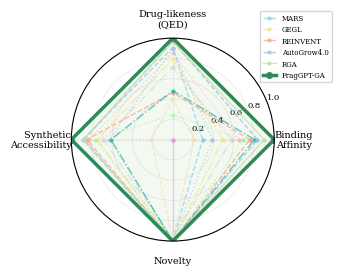

This chart was generated by the following Python code: (Note: this script raises an exception after producing the figure.)
#!/usr/bin/env python3
# -*- coding: utf-8 -*-
"""
论文专用雷达图生成器
===================
生成适合论文首页使用的简洁雷达图
"""

import matplotlib.pyplot as plt
import numpy as np
from math import pi

# 设置专业的学术风格
plt.rcParams['font.family'] = ['Times New Roman', 'DejaVu Serif', 'serif']
plt.rcParams['font.size'] = 8
plt.rcParams['axes.labelsize'] = 8
plt.rcParams['axes.titlesize'] = 9
plt.rcParams['legend.fontsize'] = 7
plt.rcParams['figure.titlesize'] = 9

def create_paper_radar_chart():
    """创建适合论文的简洁雷达图"""
    
    # 创建图形
    fig, ax = plt.subplots(figsize=(3.2, 2.8), subplot_kw=dict(projection='polar'))
    
    # 包含论文表格中的所有方法
    methods_data = {
        'screening': {
            'docking': 11.400,
            'qed': 0.678,
            'sa': 2.689,
            'novelty': 0.0,
            'color': '#FFB6C1',
            'linestyle': ':',
            'alpha': 0.6
        },
        'MARS': {
            'docking': 9.257,
            'qed': 0.709,
            'sa': 2.450,
            'novelty': 100.0,
            'color': '#87CEEB',
            'linestyle': '--',
            'alpha': 0.7
        },
        'MolDQN': {
            'docking': 7.501,
            'qed': 0.170,
            'sa': 5.833,
            'novelty': 100.0,
            'color': '#DDA0DD',
            'linestyle': ':',
            'alpha': 0.6
        },
        'GEGL': {
            'docking': 10.450,
            'qed': 0.643,
            'sa': 2.990,
            'novelty': 100.0,
            'color': '#F0E68C',
            'linestyle': '-.',
            'alpha': 0.7
        },
        'REINVENT': {
            'docking': 12.010,
            'qed': 0.445,
            'sa': 2.596,
            'novelty': 100.0,
            'color': '#FFA07A',
            'linestyle': '--',
            'alpha': 0.7
        },
        'RationaleRL': {
            'docking': 11.642,
            'qed': 0.315,
            'sa': 2.919,
            'novelty': 100.0,
            'color': '#98FB98',
            'linestyle': ':',
            'alpha': 0.6
        },
        'JTVAE': {
            'docking': 10.963,
            'qed': 0.593,
            'sa': 3.222,
            'novelty': 98.0,
            'color': '#D3D3D3',
            'linestyle': '-.',
            'alpha': 0.6
        },
        'Gen3D': {
            'docking': 9.832,
            'qed': 0.701,
            'sa': 3.450,
            'novelty': 100.0,
            'color': '#B0C4DE',
            'linestyle': ':',
            'alpha': 0.6
        },
        'GA+D': {
            'docking': 8.760,
            'qed': 0.405,
            'sa': 5.024,
            'novelty': 99.0,
            'color': '#F5DEB3',
            'linestyle': '--',
            'alpha': 0.6
        },
        'Graph-GA': {
            'docking': 12.302,
            'qed': 0.456,
            'sa': 3.503,
            'novelty': 100.0,
            'color': '#20B2AA',
            'linestyle': '-.',
            'alpha': 0.7
        },
        'AutoGrow4.0': {
            'docking': 12.474,
            'qed': 0.748,
            'sa': 2.497,
            'novelty': 100.0,
            'color': '#9DC3E6',
            'linestyle': '--',
            'alpha': 0.8
        },
        'RGA': {
            'docking': 12.869,
            'qed': 0.742,
            'sa': 2.473,
            'novelty': 100.0,
            'color': '#C5E0B4',
            'linestyle': '-',
            'alpha': 0.8
        },
        'FragGPT-GA': {
            'docking': 13.458,
            'qed': 0.764,
            'sa': 2.014,
            'novelty': 100.0,
            'color': '#2E8B57',
            'linestyle': '-',
            'alpha': 1.0
        }
    }
    
    # 指标名称
    metrics = ['Binding\nAffinity', 'Drug-likeness\n(QED)', 
               'Synthetic   \nAccessibility       ', 'Novelty']
    
    # 计算角度
    angles = np.linspace(0, 2 * pi, len(metrics), endpoint=False).tolist()
    angles += angles[:1]  # 闭合
    
    # 数据标准化
    all_docking = [data['docking'] for data in methods_data.values()]
    all_qed = [data['qed'] for data in methods_data.values()]
    all_sa = [data['sa'] for data in methods_data.values()]
    all_novelty = [data['novelty'] for data in methods_data.values()]
    
    min_docking, max_docking = min(all_docking), max(all_docking)
    min_qed, max_qed = min(all_qed), max(all_qed)
    min_sa, max_sa = min(all_sa), max(all_sa)
    min_novelty, max_novelty = min(all_novelty), max(all_novelty)
    
    # 绘制每个方法
    for method_name, data in methods_data.items():
        # 标准化数据
        norm_docking = (data['docking'] - min_docking) / (max_docking - min_docking) if max_docking != min_docking else 0.5
        norm_qed = (data['qed'] - min_qed) / (max_qed - min_qed) if max_qed != min_qed else 0.5
        norm_sa = (max_sa - data['sa']) / (max_sa - min_sa) if max_sa != min_sa else 0.5  # 反转SA（越小越好）
        norm_novelty = (data['novelty'] - min_novelty) / (max_novelty - min_novelty) if max_novelty != min_novelty else 0.5
        
        values = [norm_docking, norm_qed, norm_sa, norm_novelty]
        values += values[:1]
        
        # 设置线条样式
        linewidth = 2.5 if method_name == 'FragGPT-GA' else 1.0
        alpha_line = data.get('alpha', 0.7)
        alpha_fill = 0.2 if method_name == 'FragGPT-GA' else 0
        markersize = 4 if method_name == 'FragGPT-GA' else 2
        
        # 绘制线条
        ax.plot(angles, values, 'o-', linewidth=linewidth, 
                label=method_name, color=data['color'],
                linestyle=data['linestyle'], alpha=alpha_line, 
                markersize=markersize)
        
        # 为FragGPT-GA添加填充，使用指定的RGB颜色
        if method_name == 'FragGPT-GA':
            fill_color = (197/255, 224/255, 180/255)  # RGB(197, 224, 180)
            ax.fill(angles, values, alpha=alpha_fill, color=fill_color)
    
    # 设置角度标签
    ax.set_xticks(angles[:-1])
    ax.set_xticklabels(metrics, fontsize=7, fontweight='normal')
    
    # 设置径向轴
    ax.set_ylim(0, 1)
    ax.set_yticks([0.2, 0.4, 0.6, 0.8, 1.0])
    ax.set_yticklabels(['0.2', '0.4', '0.6', '0.8', '1.0'], fontsize=6)
    ax.grid(True, alpha=0.3, linewidth=0.5)
    
    # 添加图例（只显示关键方法，避免过于拥挤）
    # 筛选出关键方法用于图例显示
    key_methods = ['RGA', 'AutoGrow4.0', 'MARS', 'GEGL', 'REINVENT', 'FragGPT-GA']
    handles, labels = ax.get_legend_handles_labels()
    
    # 只保留关键方法的图例
    key_handles = []
    key_labels = []
    for handle, label in zip(handles, labels):
        if label in key_methods:
            key_handles.append(handle)
            key_labels.append(label)
    
    ax.legend(key_handles, key_labels, loc='upper right', bbox_to_anchor=(1.3, 1.15), 
              fontsize=5, frameon=True, fancybox=True, shadow=False, ncol=1)
    
    plt.tight_layout()
    return fig

if __name__ == "__main__":
    # 生成论文雷达图
    fig = create_paper_radar_chart()
    
    # 保存为论文格式
    output_path = "papers/A Sample Article Using IEEEtran.cls for IEEE Journals and Transactions/paper_radar_chart.png"
    fig.savefig(output_path, dpi=300, bbox_inches='tight', facecolor='white', 
                edgecolor='none', format='png')
    print(f"论文雷达图已保存至: {output_path}")
    
    # 保存EPS格式用于LaTeX
    eps_path = "papers/A Sample Article Using IEEEtran.cls for IEEE Journals and Transactions/paper_radar_chart.eps"
    fig.savefig(eps_path, dpi=300, bbox_inches='tight', facecolor='white', 
                edgecolor='none', format='eps')
    print(f"论文雷达图EPS格式已保存至: {eps_path}")
    
    plt.show()
